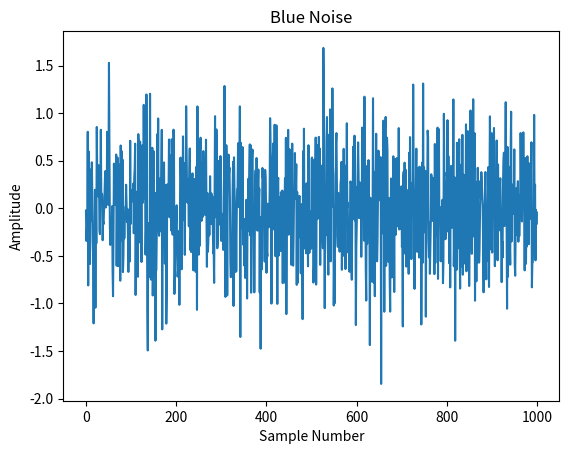

Generate this figure with matplotlib:
import numpy as np
import matplotlib.pyplot as plt
from scipy.signal import lfilter

def blue_noise(N):
    white_noise = np.random.randn(N)
    b = [0.5, -0.5]
    a = [1, -0.98]
    blue_noise = lfilter(b, a, white_noise)
    return blue_noise

N = 1000  # Number of samples
noise = blue_noise(N)

# Plot the blue noise
plt.plot(noise)
plt.title('Blue Noise')
plt.xlabel('Sample Number')
plt.ylabel('Amplitude')
plt.show()
